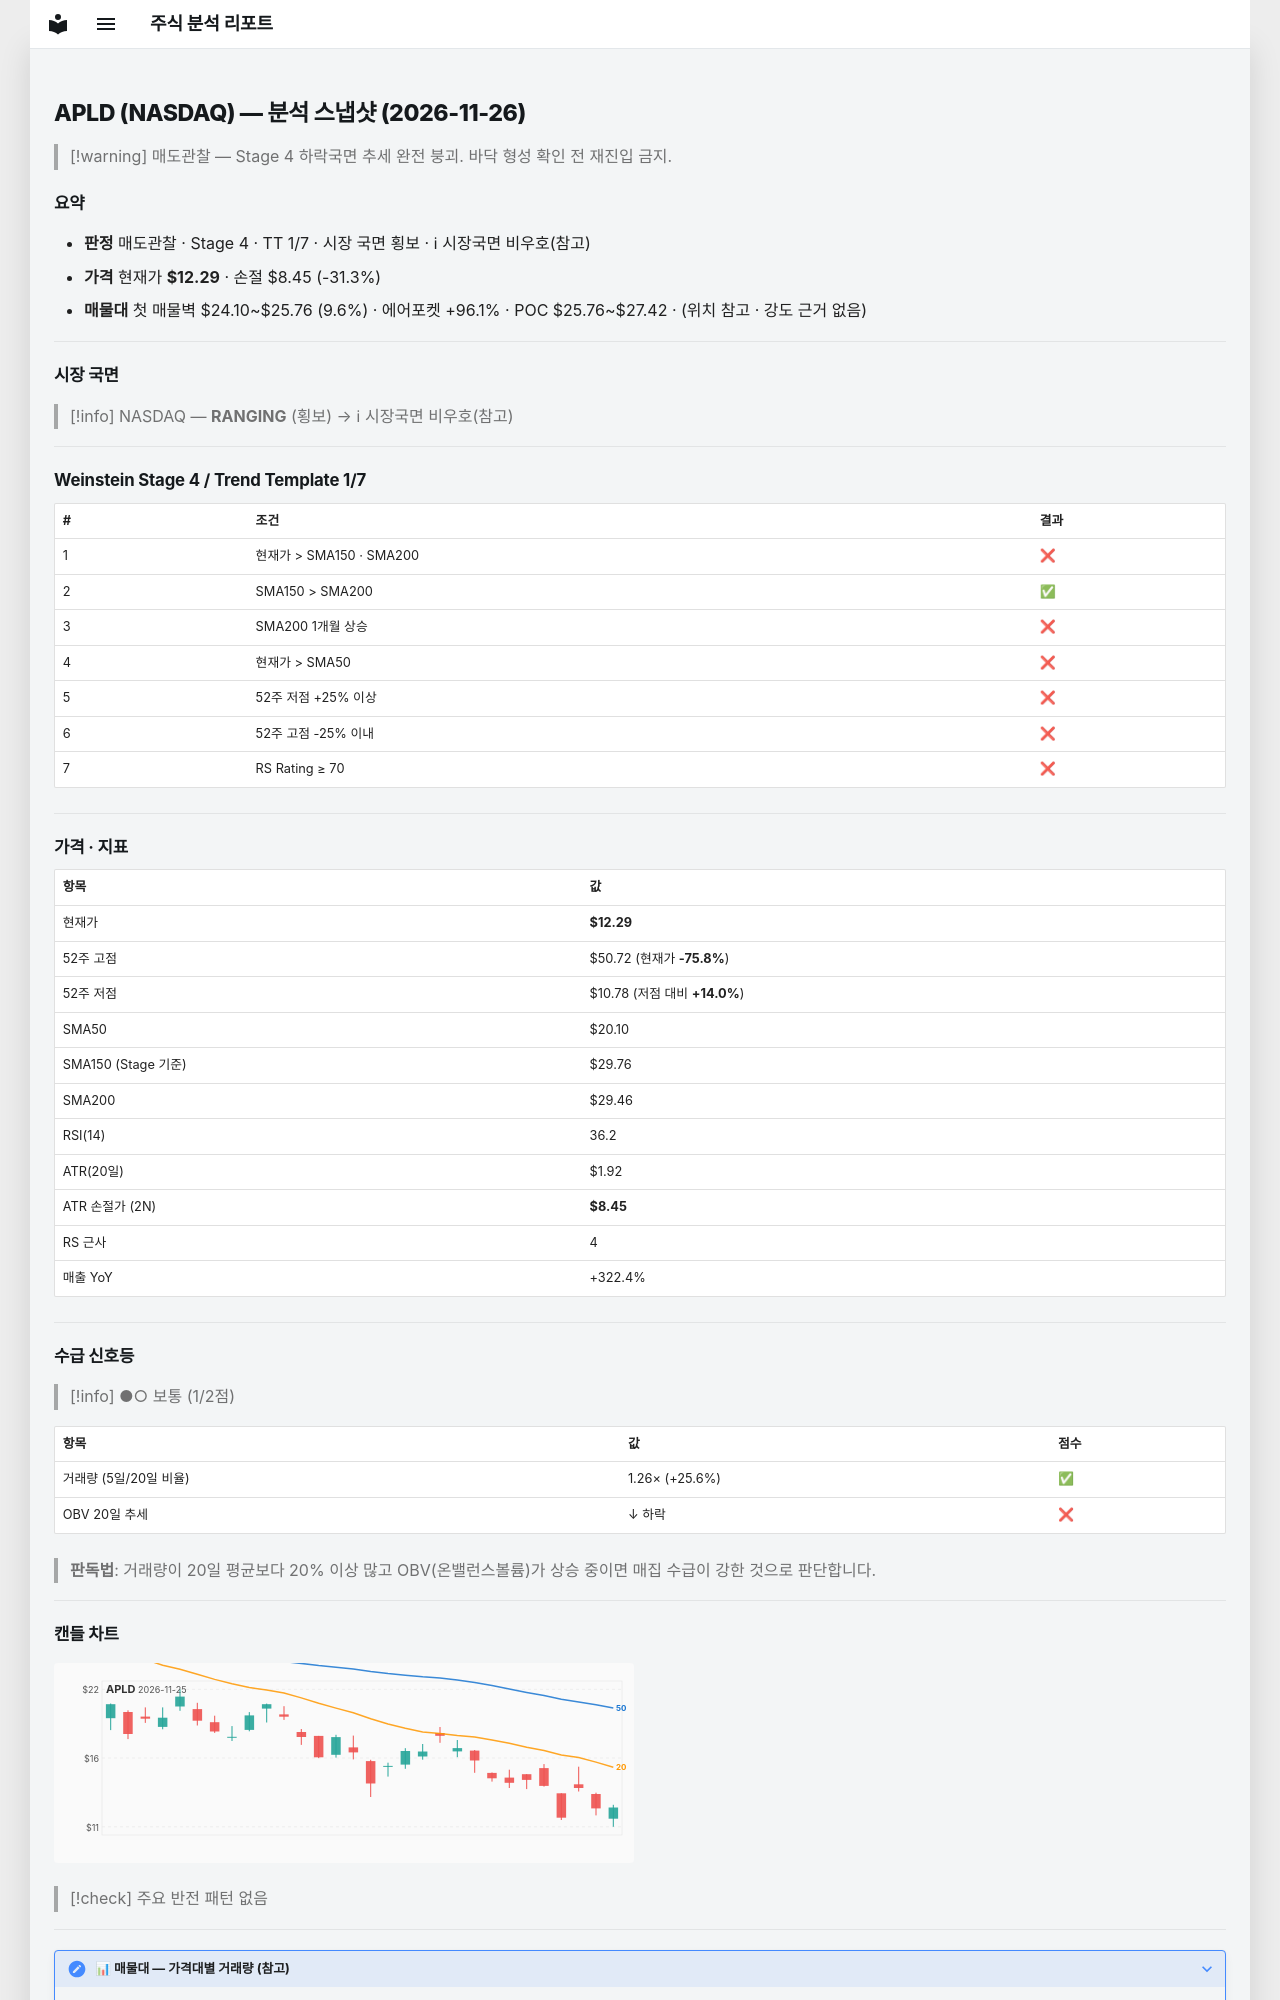

repository: soloandco/stock-reports · page: snapshots/APLD-2026-11-26/index.html · generator: mkdocs

---
type: analysis-snapshot
title: APLD 분석 스냅샷
ticker: APLD
market: NASDAQ
created: 2026-11-26
updated: 2026-11-26
bar-date: 2026-11-25
verdict: 매도관찰
real-rr: 5.40
sma50-gap-pct: -38.9
weekly-position: 저항대아래
weekly-overhead-price: 33.04
weekly-overhead-pct: 168.8
stage: 4
trend-template-score: 1
tt-max: 7
ma-set: sma-50-150-200
price: 12.289999961853027
stop-price: 8.445876485924753
market-regime: RANGING
supply-demand-score: 1/2
supply-demand-label: 보통
status: tracking
tags:
  - stock-agent
  - watchlist
  - APLD
  - analysis
related:
  - "[[analysis-template]]"
---

# APLD (NASDAQ) — 분석 스냅샷 (2026-11-26)

> [!warning] 매도관찰 — Stage 4 하락국면
> 추세 완전 붕괴. 바닥 형성 확인 전 재진입 금지.

## 요약

- **판정** 매도관찰 · Stage 4 · TT 1/7 · 시장 국면 횡보 · ℹ 시장국면 비우호(참고)
- **가격** 현재가 **$12.29** · 손절 $8.45 (-31.3%)
- **매물대** 첫 매물벽 $24.10~$25.76 (9.6%) · 에어포켓 +96.1% · POC $25.76~$27.42 · (위치 참고 · 강도 근거 없음)

---

## 시장 국면

> [!info] NASDAQ — **RANGING** (횡보) → ℹ 시장국면 비우호(참고)

---

## Weinstein Stage 4 / Trend Template 1/7

| # | 조건 | 결과 |
|---|------|------|
| 1 | 현재가 > SMA150 · SMA200 | ❌ |
| 2 | SMA150 > SMA200 | ✅ |
| 3 | SMA200 1개월 상승 | ❌ |
| 4 | 현재가 > SMA50 | ❌ |
| 5 | 52주 저점 +25% 이상 | ❌ |
| 6 | 52주 고점 -25% 이내 | ❌ |
| 7 | RS Rating ≥ 70 | ❌ |

---

## 가격 · 지표

| 항목 | 값 |
|------|---|
| 현재가 | **$12.29** |
| 52주 고점 | $50.72 (현재가 **-75.8%**) |
| 52주 저점 | $10.78 (저점 대비 **+14.0%**) |
| SMA50 | $20.10 |
| SMA150 (Stage 기준) | $29.76 |
| SMA200 | $29.46 |
| RSI(14) | 36.2 |
| ATR(20일) | $1.92 |
| ATR 손절가 (2N) | **$8.45** |
| RS 근사 | 4 |
| 매출 YoY | +322.4% |

---
## 수급 신호등

> [!info] ●○ 보통 (1/2점)

| 항목 | 값 | 점수 |
|------|------|------|
| 거래량 (5일/20일 비율) | 1.26× (+25.6%) | ✅ |
| OBV 20일 추세 | ↓ 하락 | ❌ |

> **판독법**: 거래량이 20일 평균보다 20% 이상 많고 OBV(온밸런스볼륨)가 상승 중이면 매집 수급이 강한 것으로 판단합니다.

---
